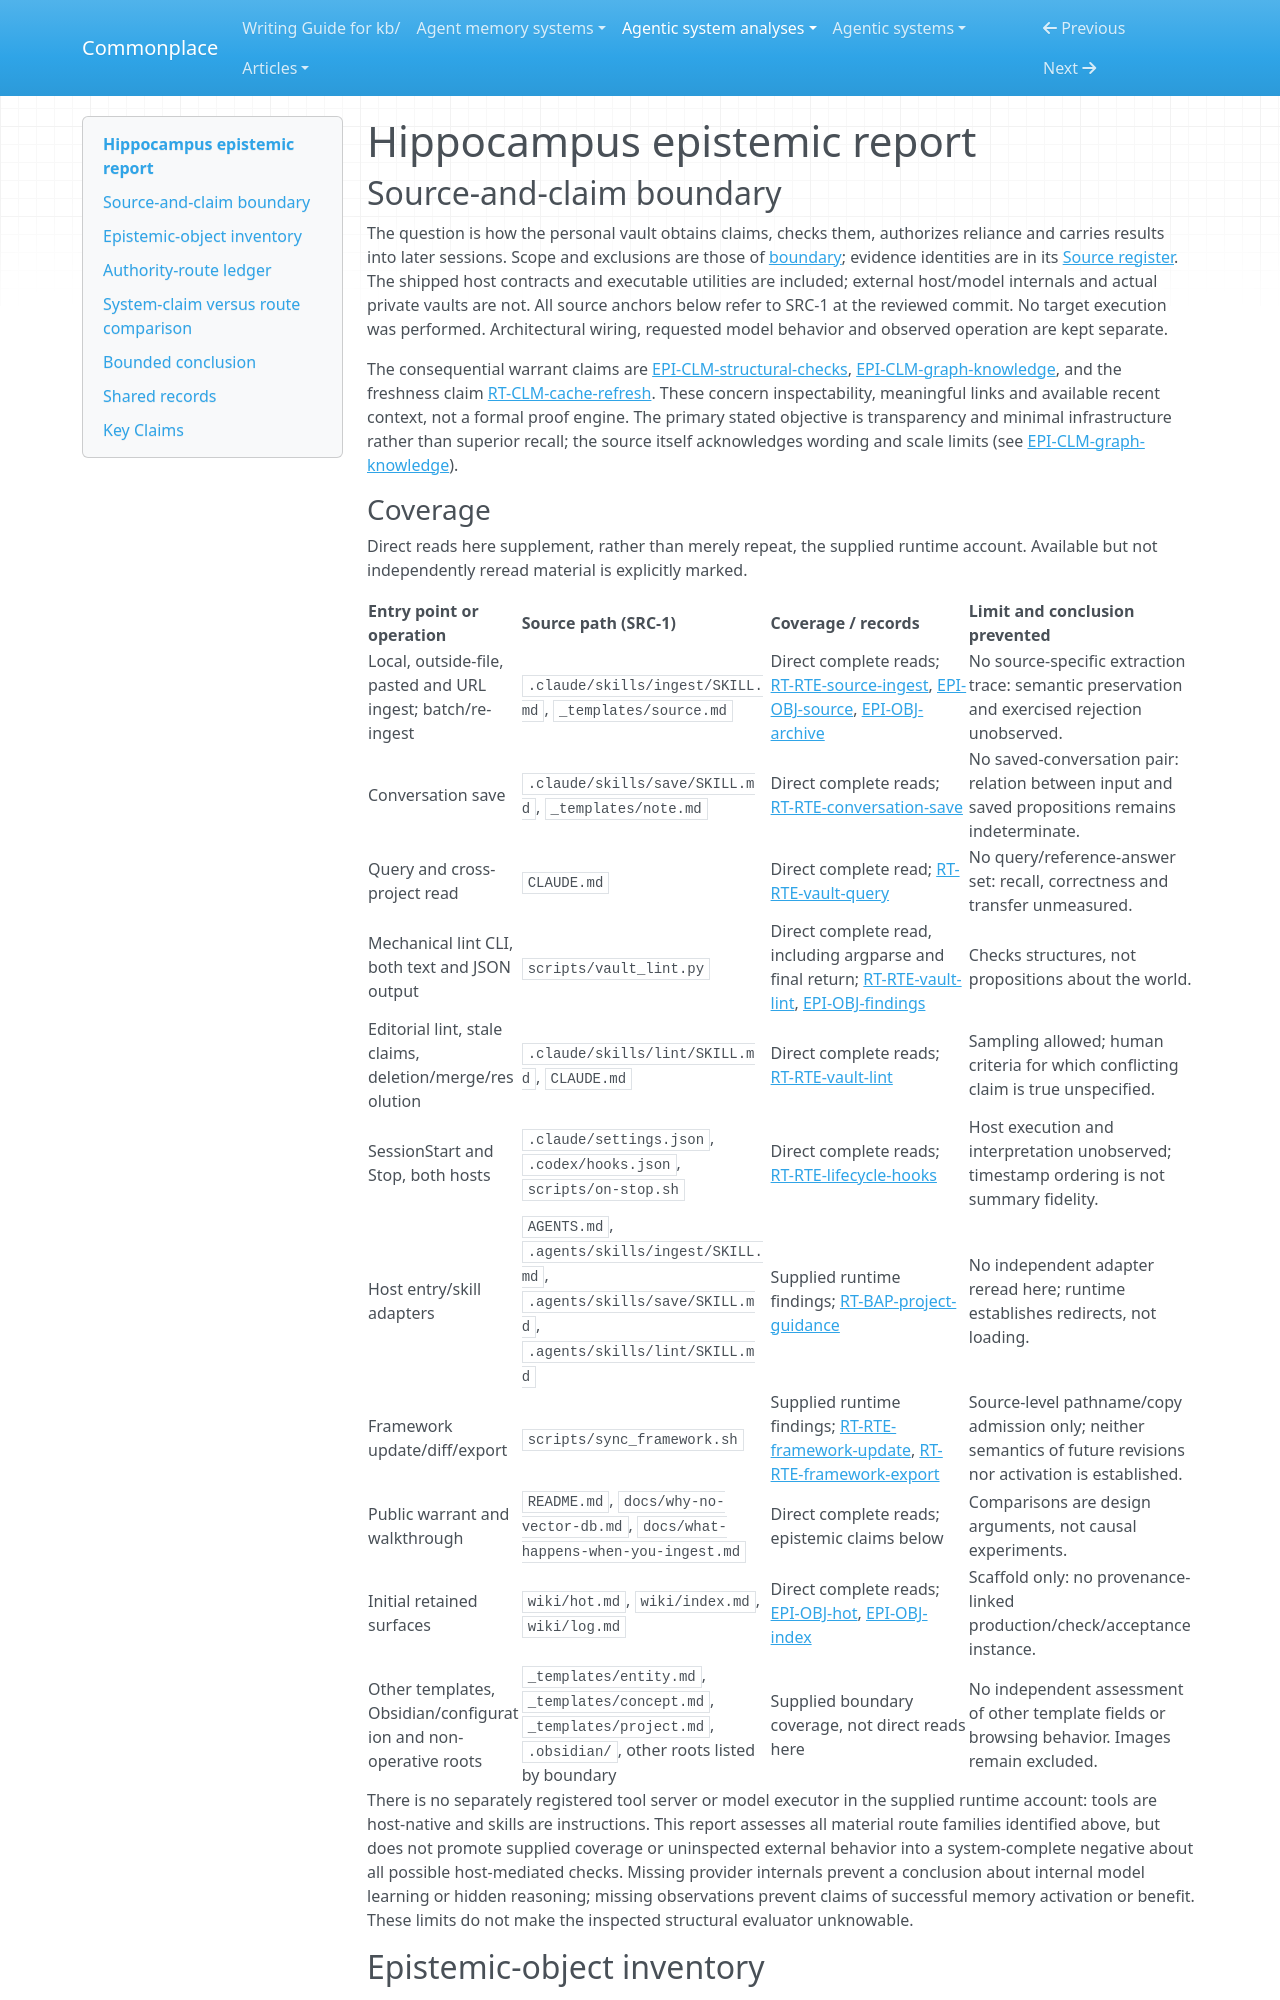

repository: zby/commonplace · page: agentic-system-analyses/retained/sturlese--hippocampus/epistemic/index.html · generator: mkdocs

---
type: agentic-system-analyses/types/agentic-system-epistemic-report.md
description: "Hippocampus epistemic routes: source import, model consolidation, structural checks, contradiction decisions and later reliance."
run-id: AAS-2026-11-08-hippocampus-30a5ab9b2a87-01
reviewed-boundary: "99531951ae60a9814ac7d27a32dd00f0c81a5008"
---

# Hippocampus epistemic report

## Source-and-claim boundary

The question is how the personal vault obtains claims, checks them, authorizes reliance and carries results into later sessions. Scope and exclusions are those of [boundary](boundary.md#boundary-and-evidence); evidence identities are in its [Source register](boundary.md#source-register). The shipped host contracts and executable utilities are included; external host/model internals and actual private vaults are not. All source anchors below refer to SRC-1 at the reviewed commit. No target execution was performed. Architectural wiring, requested model behavior and observed operation are kept separate.

The consequential warrant claims are [EPI-CLM-structural-checks](#epi-clm-structural-checks), [EPI-CLM-graph-knowledge](#epi-clm-graph-knowledge), and the freshness claim [RT-CLM-cache-refresh](runtime.md#rt-clm-cache-refresh). These concern inspectability, meaningful links and available recent context, not a formal proof engine. The primary stated objective is transparency and minimal infrastructure rather than superior recall; the source itself acknowledges wording and scale limits (see [EPI-CLM-graph-knowledge](#epi-clm-graph-knowledge)).
